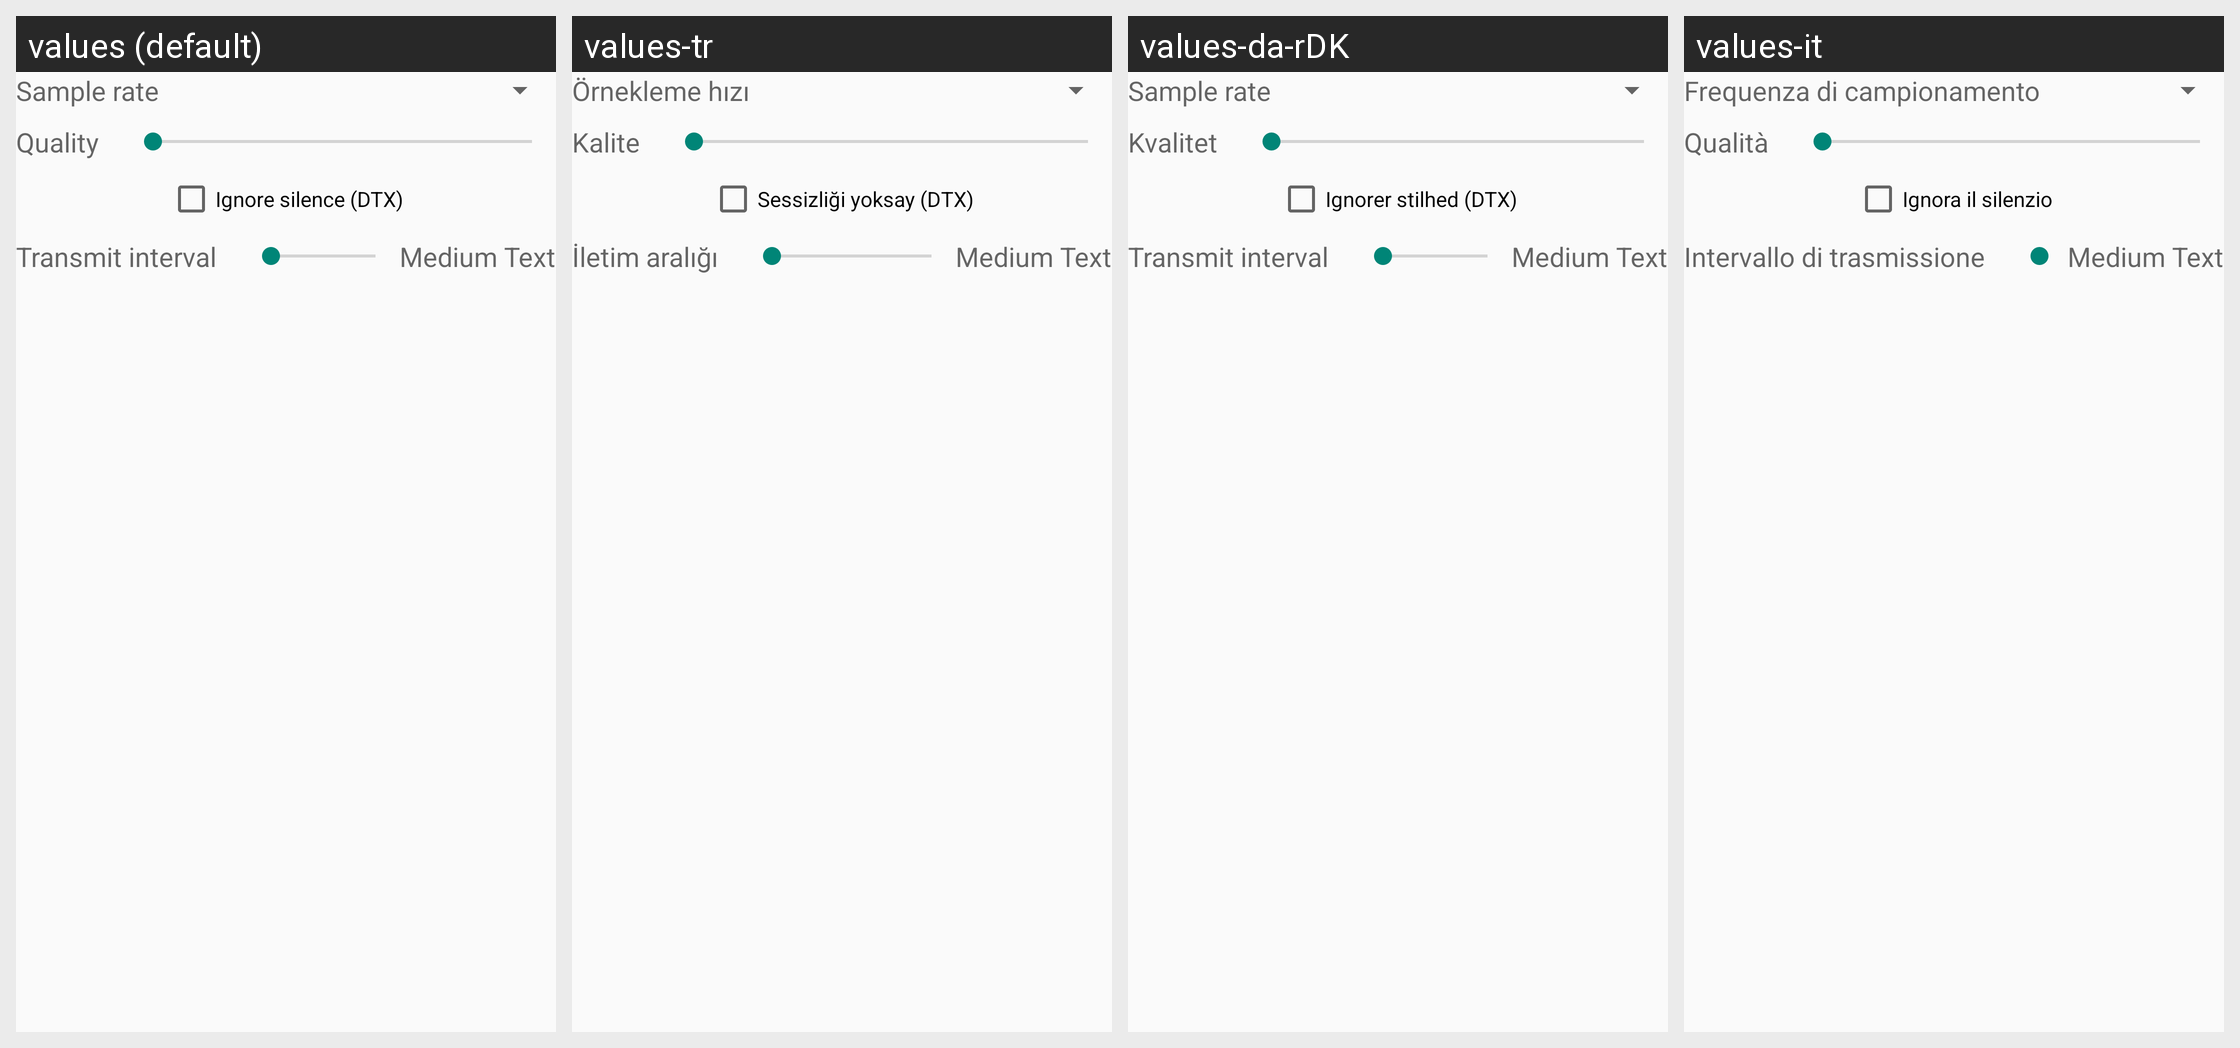

Strings drawn on this Android screen and how each of the app's shown locales translates them:
Android screen res/layout/fragment_audiocodec_speexvbr.xml rendered under 4 locales, left to right: values (default), values-tr, values-da-rDK, values-it. Device: Nexus 5 (rendered at 1080×1920; each locale shown at half size, 540×960, under a caption strip naming it); theme AppTheme.
Other locales in the repository, not shown: values-ar, values-ar-rIL, values-az, values-de, values-es, values-fa-rIR, values-fr, values-hr, values-in, values-ko, values-mk, values-nl, values-pl, values-pt, values-ru, values-sr, values-uk, values-vi-rVN, values-zh.
Strings drawn on this screen, with the default value and each locale's value (text and hints the layout hard-codes, and strings that could not be matched under every locale, appear in the picture but are not listed):

text_samplerate
  values: Sample rate
  values-tr: Örnekleme hızı
  values-da-rDK: Sample rate
  values-it: Frequenza di campionamento

text_quality
  values: Quality
  values-tr: Kalite
  values-da-rDK: Kvalitet
  values-it: Qualità

text_ignore_silence
  values: Ignore silence (DTX)
  values-tr: Sessizliği yoksay (DTX)
  values-da-rDK: Ignorer stilhed (DTX)
  values-it: Ignora il silenzio

text_txinterval
  values: Transmit interval
  values-tr: İletim aralığı
  values-da-rDK: Transmit interval
  values-it: Intervallo di trasmissione
